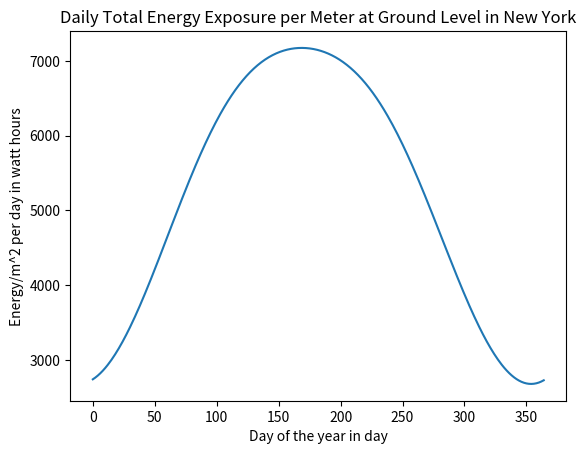

Here is the Python script that generated this plot:
import math
import matplotlib.pyplot as plt
import scipy.integrate as integrate
from scipy.optimize import fsolve
import numpy as np

AU = 1.496*10**11 # m
P0 = 3.8*10**26 # W
SHIELD = 0.75
latitude_deg = 40.8107
longitude_deg = 73.9561

V = 120 #VAC
I = 20 #amps
T = 2 #hrs
E = V*I*T #w-hr

def get_distance(day):
    return (1-0.01672*math.cos(2*math.pi/365.256363*(day-4))) # AU

def get_intensity(day):
    r = get_distance(day)*AU
    return P0/(4*math.pi*r**2)

def get_declination_angle(day):
    return 23.45*(math.pi/180)*math.sin((284+day)*2*math.pi/365.256363) # radians

def get_max_zenith_angle(day):
    return latitude_deg*math.pi/180 - get_declination_angle(day) # radians

def get_hour_angle(time): 
    return (time-12)*15*math.pi/180

def get_altitude_angle(day,time): # elevation angle in deg
    hour_angle = get_hour_angle(time)
    latitude = latitude_deg*math.pi/180
    declination_angle = get_declination_angle(day)
    x = math.cos(hour_angle)*math.cos(declination_angle)*math.cos(latitude)+math.sin(declination_angle)*math.sin(latitude)
    return math.asin(x)*180/math.pi
    
def get_effective_intensity(day,time):
    elevation = get_altitude_angle(day,time)*math.pi/180
    return get_intensity(day)*SHIELD*math.sin(elevation)

def get_surface_energy_horizontal(day,time1,time2): # energy per square meter when panel is flat on the ground
    result = integrate.quad(lambda t: get_effective_intensity(day,t), time1, time2)
    return result[0]

def get_surface_energy_tracking(day,duration): # energy per square meter when panel is elevated
    result = integrate.quad(lambda t: get_effective_intensity(day,t), 12-duration/2, 12+duration/2)
    return result[0]
    # panel's angle of elevation = get_altitude_angle(day,time)
    
plot_data = {}
for t in range(365):
    plot_data[t] = get_surface_energy_tracking(t,4)
#plt.plot(plot_data.values())
#plt.show()

day = 1;
f = lambda x: get_altitude_angle(day, x)
val = fsolve(f, np.array([15]))
print(val)
print( f(val))

val2 = fsolve(f, np.array([3]))
print(val2)
print (f(val2))
#isdlkfjalskdjfasjdf
total = integrate.quad(lambda t: get_surface_energy_tracking(t, 8), 1, 365)
#print(total[0]/365)
plot_data = {}
for i in range(1, 366):
    #print(E,get_surface_energy_tracking(i,6))
    print(i,E,get_surface_energy_horizontal(i,val2[0],val[0]))
    plot_data[i]=get_surface_energy_horizontal(i,val2[0],val[0])
plt.plot(plot_data.values())
plt.ylabel("Energy/m^2 per day in watt hours")
plt.xlabel("Day of the year in day")
plt.title("Daily Total Energy Exposure per Meter at Ground Level in New York")
plt.show()

